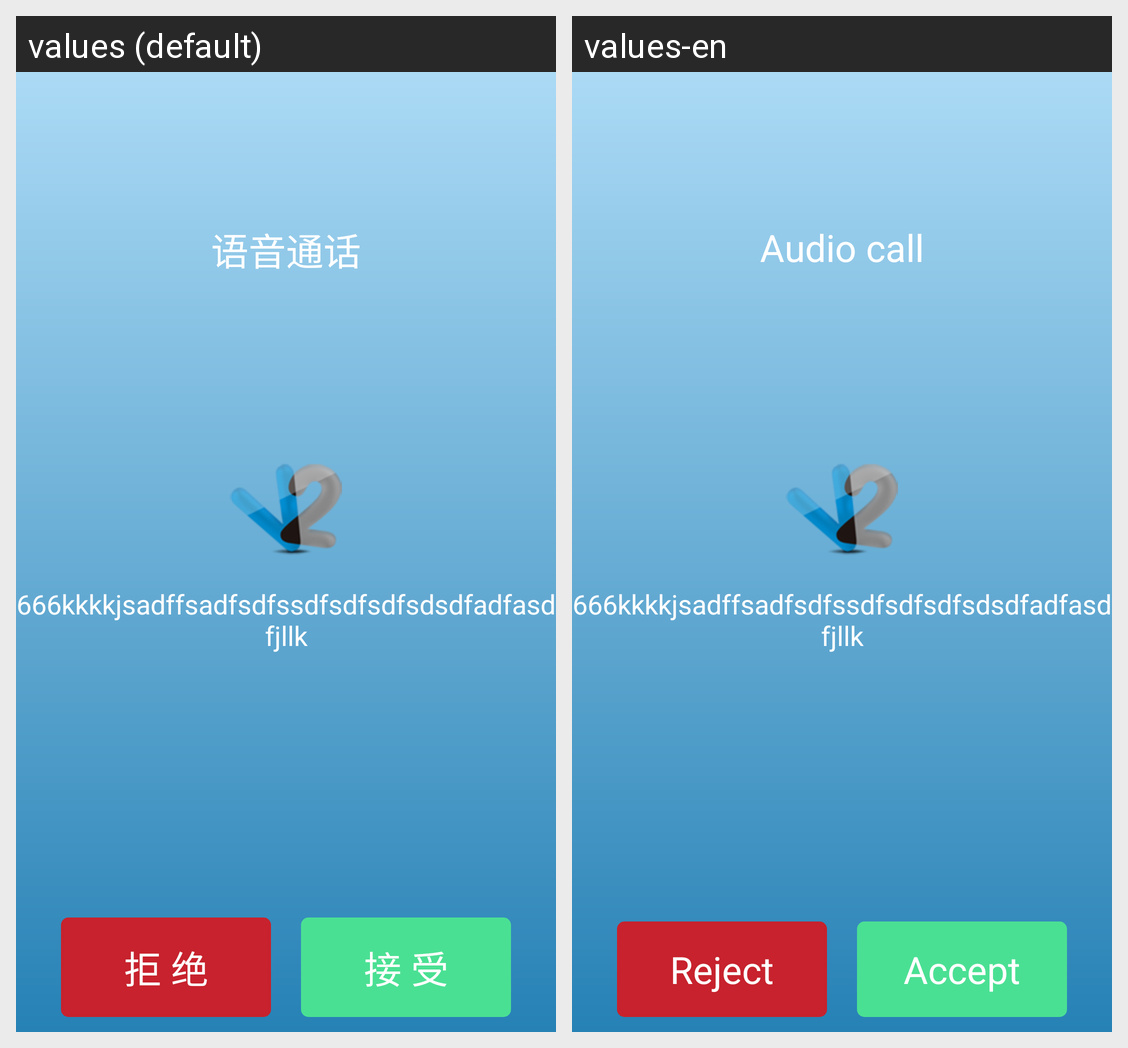

Here is an Android app screen in its default locale and in the app's own translations. Write out the translated-string differences for the strings that appear on this screen.
Android screen res/layout/fragment_conversation_incoming_audio_call.xml rendered under 2 locales, left to right: values (default), values-en. Device: Nexus 5 (rendered at 1080×1920; each locale shown at half size, 540×960, under a caption strip naming it); theme AppTheme.
Strings drawn on this screen, with the default value and each locale's value (text and hints the layout hard-codes, and strings that could not be matched under every locale, appear in the picture but are not listed):

conversation_waiting_voice_incoming
  values: 语音通话
  values-en: Audio call

conversation_accept_text
  values: 接 受
  values-en: Accept
